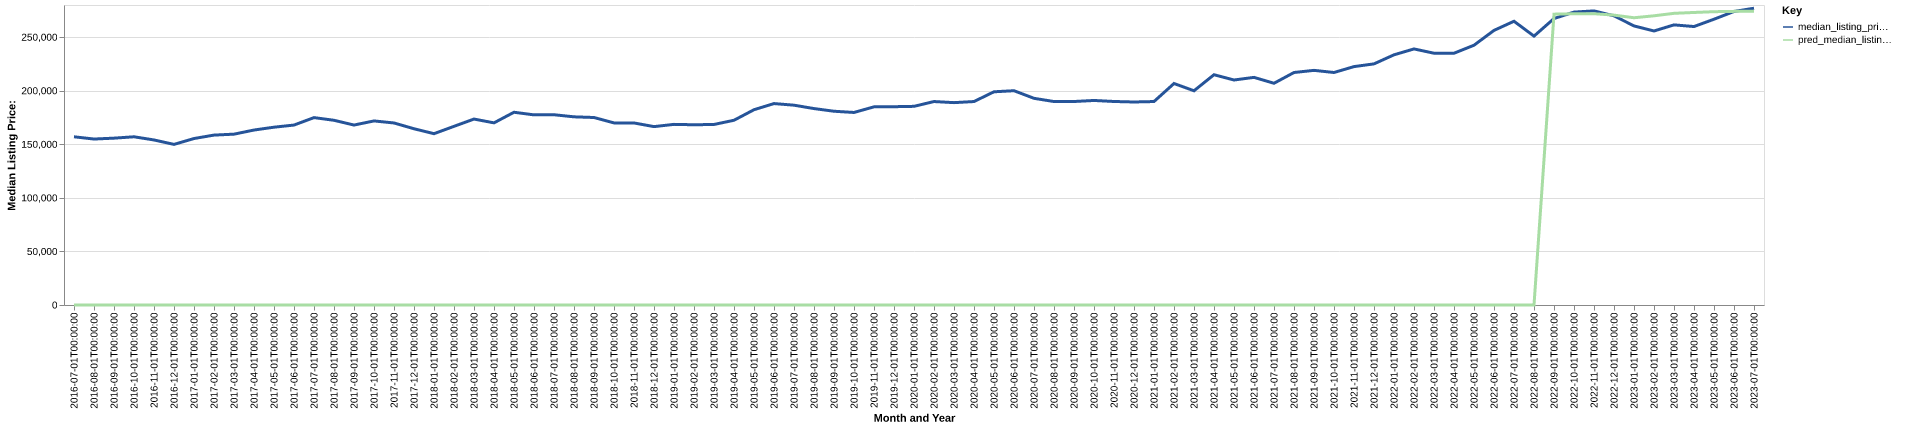

The table this chart was drawn from, first rows:
date, time_idx, median_listing_price, thirty_year_interest_rate_five, month, county_name, active_listing_count, median_days_on_market, pred_median_listing_price, month_year
2016-07-01, 0, 157000, 3.72, 7, Florence, SC, 1041, 75.0, 0, Jul-2016
2016-08-01, 1, 154900, 3.73, 8, Florence, SC, 1019, 81.0, 0, Aug-2016
2016-09-01, 2, 155725, 3.66, 9, Florence, SC, 976.0, 82.0, 0, Sep-2016
2016-10-01, 3, 157000, 3.64, 10, Florence, SC, 790.0, 87.0, 0, Oct-2016
2016-11-01, 4, 154039, 3.66, 11, Florence, SC, 767.0, 93.0, 0, Nov-2016
2016-12-01, 5, 149900, 3.48, 12, Florence, SC, 695.0, 100.0, 0, Dec-2016
2017-01-01, 6, 155375, 3.45, 1, Florence, SC, 659.0, 110.0, 0, Jan-2017
2017-02-01, 7, 158575, 3.5, 2, Florence, SC, 656.0, 102.0, 0, Feb-2017
2017-03-01, 8, 159450, 3.52, 3, Florence, SC, 662.0, 74.0, 0, Mar-2017
2017-04-01, 9, 163303, 4.03, 4, Florence, SC, 658.0, 73.0, 0, Apr-2017
2017-05-01, 10, 165945, 4.32, 5, Florence, SC, 675.0, 72.0, 0, May-2017
2017-06-01, 11, 167947, 4.2, 6, Florence, SC, 682.0, 75.0, 0, Jun-2017
2017-07-01, 12, 174900, 4.19, 7, Florence, SC, 672.0, 81.0, 0, Jul-2017
2017-08-01, 13, 172400, 4.3, 8, Florence, SC, 674.0, 82.0, 0, Aug-2017
2017-09-01, 14, 167950, 4.1, 9, Florence, SC, 672.0, 85.0, 0, Sep-2017
2017-10-01, 15, 171800, 4.05, 10, Florence, SC, 646.0, 82.0, 0, Oct-2017
2017-11-01, 16, 169900, 3.94, 11, Florence, SC, 629.0, 87.0, 0, Nov-2017
2017-12-01, 17, 164500, 4.03, 12, Florence, SC, 607.0, 92.0, 0, Dec-2017
2018-01-01, 18, 159900, 3.93, 1, Florence, SC, 606.0, 96.0, 0, Jan-2018
2018-02-01, 19, 166750, 3.83, 2, Florence, SC, 618.0, 96.0, 0, Feb-2018
2018-03-01, 20, 173550, 3.94, 3, Florence, SC, 651.0, 73.0, 0, Mar-2018
2018-04-01, 21, 170000, 3.95, 4, Florence, SC, 670.0, 68.0, 0, Apr-2018
2018-05-01, 22, 179900, 3.99, 5, Florence, SC, 703.0, 67.0, 0, May-2018
2018-06-01, 23, 177450, 4.15, 6, Florence, SC, 714.0, 71.0, 0, Jun-2018
2018-07-01, 24, 177575, 4.4, 7, Florence, SC, 741.0, 77.0, 0, Jul-2018
2018-08-01, 25, 175625, 4.46, 8, Florence, SC, 744.0, 81.0, 0, Aug-2018
2018-09-01, 26, 175000, 4.58, 9, Florence, SC, 698.0, 89.0, 0, Sep-2018
2018-10-01, 27, 169950, 4.66, 10, Florence, SC, 681.0, 89.0, 0, Oct-2018
2018-11-01, 28, 169900, 4.62, 11, Florence, SC, 667.0, 94.0, 0, Nov-2018
2018-12-01, 29, 166500, 4.54, 12, Florence, SC, 662.0, 93.0, 0, Dec-2018
2019-01-01, 30, 168586, 4.6, 1, Florence, SC, 640.0, 93.0, 0, Jan-2019
2019-02-01, 31, 168225, 4.72, 2, Florence, SC, 635.0, 94.0, 0, Feb-2019
2019-03-01, 32, 168500, 4.9, 3, Florence, SC, 743.0, 88.0, 0, Mar-2019
2019-04-01, 33, 172425, 4.94, 4, Florence, SC, 883.0, 82.0, 0, Apr-2019
2019-05-01, 34, 182250, 4.75, 5, Florence, SC, 862.0, 80.0, 0, May-2019
2019-06-01, 35, 187995, 4.51, 6, Florence, SC, 862.0, 79.0, 0, Jun-2019
2019-07-01, 36, 186495, 4.41, 7, Florence, SC, 864.0, 78.0, 0, Jul-2019
2019-08-01, 37, 183336, 4.41, 8, Florence, SC, 855.0, 80.0, 0, Aug-2019
2019-09-01, 38, 180841, 4.2, 9, Florence, SC, 841.0, 82.0, 0, Sep-2019
2019-10-01, 39, 179702, 4.14, 10, Florence, SC, 835.0, 82.0, 0, Oct-2019
2019-11-01, 40, 184950, 3.84, 11, Florence, SC, 827.0, 79.0, 0, Nov-2019
2019-12-01, 41, 185080, 3.81, 12, Florence, SC, 731.0, 88.0, 0, Dec-2019
2020-01-01, 42, 185413, 3.75, 1, Florence, SC, 713.0, 95.0, 0, Jan-2020
2020-02-01, 43, 189900, 3.73, 2, Florence, SC, 767.0, 89.0, 0, Feb-2020
2020-03-01, 44, 188873, 3.78, 3, Florence, SC, 780.0, 70.0, 0, Mar-2020
2020-04-01, 45, 189900, 3.75, 4, Florence, SC, 748.0, 74.0, 0, Apr-2020
2020-05-01, 46, 199000, 3.74, 5, Florence, SC, 723.0, 78.0, 0, May-2020
2020-06-01, 47, 200000, 3.72, 6, Florence, SC, 720.0, 81.0, 0, Jun-2020
2020-07-01, 48, 192900, 3.49, 7, Florence, SC, 738.0, 69.0, 0, Jul-2020
2020-08-01, 49, 189900, 3.65, 8, Florence, SC, 686.0, 66.0, 0, Aug-2020
2020-09-01, 50, 189925, 3.33, 9, Florence, SC, 629.0, 75.0, 0, Sep-2020
2020-10-01, 51, 190900, 3.28, 10, Florence, SC, 579.0, 74.0, 0, Oct-2020
2020-11-01, 52, 189950, 3.21, 11, Florence, SC, 570.0, 59.0, 0, Nov-2020
2020-12-01, 53, 189475, 3.07, 12, Florence, SC, 548.0, 61.0, 0, Dec-2020
2021-01-01, 54, 189900, 2.99, 1, Florence, SC, 523.0, 61.0, 0, Jan-2021
2021-02-01, 55, 206725, 2.93, 2, Florence, SC, 534.0, 46.0, 0, Feb-2021
2021-03-01, 56, 199950, 2.88, 3, Florence, SC, 545.0, 49.0, 0, Mar-2021
2021-04-01, 57, 214925, 2.84, 4, Florence, SC, 544.0, 50.0, 0, Apr-2021
2021-05-01, 58, 210000, 2.71, 5, Florence, SC, 540.0, 50.0, 0, May-2021
2021-06-01, 59, 212450, 2.79, 6, Florence, SC, 549.0, 48.0, 0, Jun-2021
... 25 more rows
